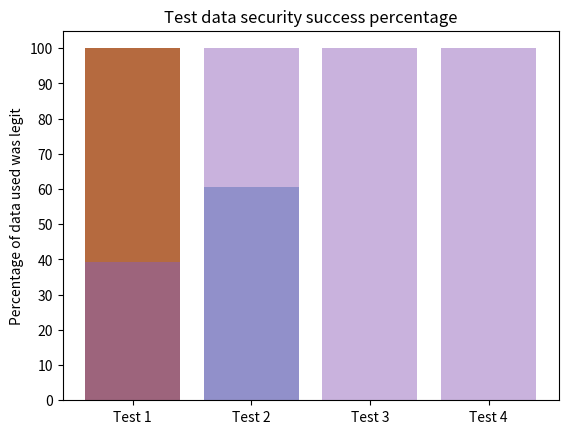
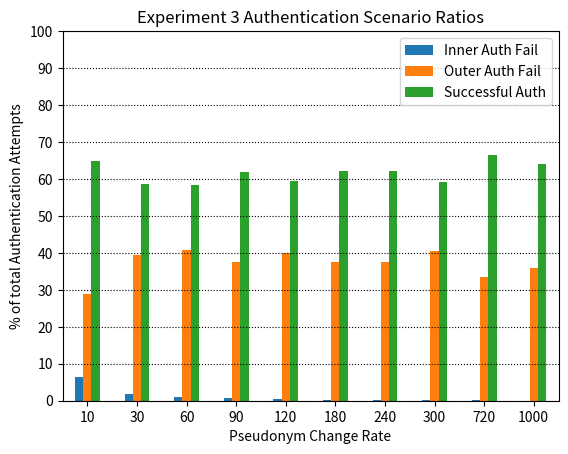
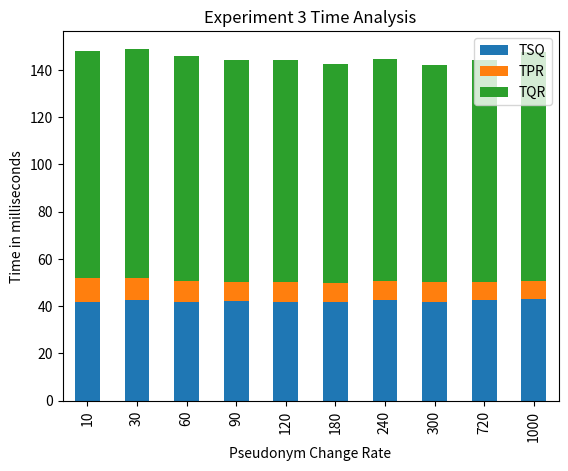
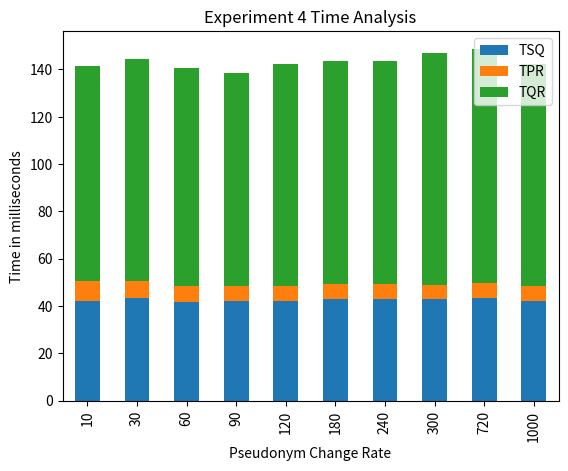
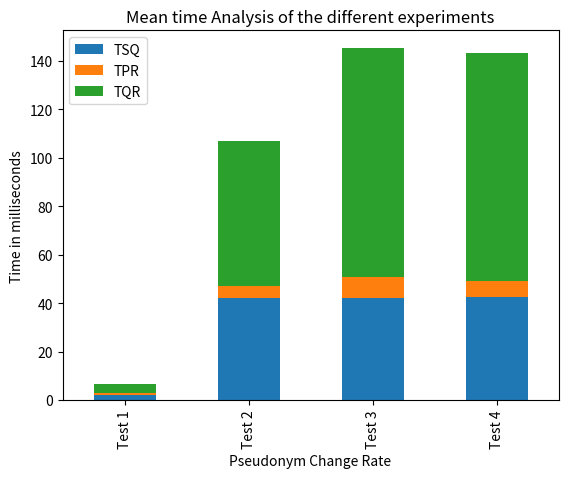

Python code for these plots, in order:
#!/usr/bin/env python
import json

# string format json test time logs
jsonDataStr1 = '[{"TOTAL":1002,"DATA2":0,"DATA1":60.67864271457086,"DATA0":39.321357285429144}]'
jsonDataStr2 = '[{"TOTAL":1009,"DATA2":0,"DATA1":0,"DATA0":100}]'
jsonDataStr3 = '[{"TOTAL":1004,"PSEUDO_RATE":10,"DATA2":0,"DATA1":0,"DATA0":100},{"TOTAL":1013,"PSEUDO_RATE":30,"DATA2":0,"DATA1":0,"DATA0":100},{"TOTAL":1006,"PSEUDO_RATE":60,"DATA2":0,"DATA1":0,"DATA0":100},{"TOTAL":1007,"PSEUDO_RATE":90,"DATA2":0,"DATA1":0,"DATA0":100},{"TOTAL":1008,"PSEUDO_RATE":120,"DATA2":0,"DATA1":0,"DATA0":100},{"TOTAL":1005,"PSEUDO_RATE":180,"DATA2":0,"DATA1":0,"DATA0":100},{"TOTAL":1011,"PSEUDO_RATE":240,"DATA2":0,"DATA1":0,"DATA0":100},{"TOTAL":1005,"PSEUDO_RATE":300,"DATA2":0,"DATA1":0,"DATA0":100},{"TOTAL":1013,"PSEUDO_RATE":720,"DATA2":0,"DATA1":0,"DATA0":100},{"TOTAL":1013,"PSEUDO_RATE":1000,"DATA2":0,"DATA1":0,"DATA0":100}]'
jsonDataStr4 = '[{"TOTAL":1008,"PSEUDO_RATE":10,"DATA2":0,"DATA1":0,"DATA0":100},{"TOTAL":1010,"PSEUDO_RATE":30,"DATA2":0,"DATA1":0,"DATA0":100},{"TOTAL":1005,"PSEUDO_RATE":60,"DATA2":0,"DATA1":0,"DATA0":100},{"TOTAL":1004,"PSEUDO_RATE":90,"DATA2":0,"DATA1":0,"DATA0":100},{"TOTAL":1010,"PSEUDO_RATE":120,"DATA2":0,"DATA1":0,"DATA0":100},{"TOTAL":1012,"PSEUDO_RATE":180,"DATA2":0,"DATA1":0,"DATA0":100},{"TOTAL":1011,"PSEUDO_RATE":240,"DATA2":0,"DATA1":0,"DATA0":100},{"TOTAL":1005,"PSEUDO_RATE":300,"DATA2":0,"DATA1":0,"DATA0":100},{"TOTAL":1015,"PSEUDO_RATE":720,"DATA2":0,"DATA1":0,"DATA0":100},{"TOTAL":1008,"PSEUDO_RATE":1000,"DATA2":0,"DATA1":0,"DATA0":100}]'
jsonTimeStr1 = '[{"TOTAL":1000,"ALL_AVG_TQR":4,"ALL_AVG_TPR":0.582,"TQR_SAMPLE_STANDARD_DEVIATION":9.748330585240703,"ALL_AVG_TSQ":2.201,"TPR_STANDARD_ERROR":0.031589330447903644,"TSQ_SAMPLE_STANDARD_DEVIATION":1.4900842851804346,"TPR_SAMPLE_STANDARD_DEVIATION":0.6262340765813634,"NOT_AVG_TPR":0.558,"NOT_AVG_TQR":4.626,"TQR_STANDARD_ERROR":0.49173822966269864,"TSQ_STANDARD_ERROR":0.04705008019973274,"NOT_AVG_TSQ":2.071}]'
jsonTimeStr2 = '[{"TOTAL":1000,"ALL_AVG_TQR":60,"ALL_AVG_TPR":5.018,"TQR_SAMPLE_STANDARD_DEVIATION":19.42167861601677,"ALL_AVG_TSQ":41.988,"TPR_STANDARD_ERROR":0.038794456126370405,"TSQ_SAMPLE_STANDARD_DEVIATION":13.101399250025933,"TPR_SAMPLE_STANDARD_DEVIATION":1.487907743864932,"NOT_AVG_TPR":4.858,"NOT_AVG_TQR":59.493,"TQR_STANDARD_ERROR":0.6117253769214464,"TSQ_STANDARD_ERROR":0.41082532265082017,"NOT_AVG_TSQ":41.327}]'
jsonTimeStr3 = '[{"TOTAL":1000,"ALL_AVG_TQR":96,"ALL_AVG_TPR":10.456,"TQR_SAMPLE_STANDARD_DEVIATION":20.84581311913504,"ALL_AVG_TSQ":41.637,"TPR_STANDARD_ERROR":0.07324802960966059,"TSQ_SAMPLE_STANDARD_DEVIATION":13.065830836893719,"PSEUDO_RATE":10,"TPR_SAMPLE_STANDARD_DEVIATION":2.8828474085164064,"NOT_AVG_TPR":10.33,"NOT_AVG_TQR":95.815,"TQR_STANDARD_ERROR":0.6582159068707846,"TSQ_STANDARD_ERROR":0.4117392753216844,"NOT_AVG_TSQ":41.127},{"TOTAL":1000,"ALL_AVG_TQR":97,"ALL_AVG_TPR":9.314,"TQR_SAMPLE_STANDARD_DEVIATION":20.128207667378227,"ALL_AVG_TSQ":42.673,"TPR_STANDARD_ERROR":0.06620767721543909,"TSQ_SAMPLE_STANDARD_DEVIATION":13.771826007492509,"PSEUDO_RATE":30,"TPR_SAMPLE_STANDARD_DEVIATION":2.7529976983270545,"NOT_AVG_TPR":9.199,"NOT_AVG_TQR":96.868,"TQR_STANDARD_ERROR":0.632724786956192,"TSQ_STANDARD_ERROR":0.4301595751330895,"NOT_AVG_TSQ":42.177},{"TOTAL":1000,"ALL_AVG_TQR":95,"ALL_AVG_TPR":8.828,"TQR_SAMPLE_STANDARD_DEVIATION":19.75860293926425,"ALL_AVG_TSQ":41.885,"TPR_STANDARD_ERROR":0.06520316889217456,"TSQ_SAMPLE_STANDARD_DEVIATION":13.31754753192396,"PSEUDO_RATE":60,"TPR_SAMPLE_STANDARD_DEVIATION":2.7080909932880735,"NOT_AVG_TPR":8.704,"NOT_AVG_TQR":94.498,"TQR_STANDARD_ERROR":0.6232656653973375,"TSQ_STANDARD_ERROR":0.41884050804817263,"NOT_AVG_TSQ":41.332},{"TOTAL":1000,"ALL_AVG_TQR":94,"ALL_AVG_TPR":8.233,"TQR_SAMPLE_STANDARD_DEVIATION":20.165896878100146,"ALL_AVG_TSQ":42.107,"TPR_STANDARD_ERROR":0.08624828418186917,"TSQ_SAMPLE_STANDARD_DEVIATION":13.620786142638927,"PSEUDO_RATE":90,"TPR_SAMPLE_STANDARD_DEVIATION":3.4757095441779855,"NOT_AVG_TPR":8.099,"NOT_AVG_TQR":93.852,"TQR_STANDARD_ERROR":0.635797113145119,"TSQ_STANDARD_ERROR":0.42774328134663203,"NOT_AVG_TSQ":41.576},{"TOTAL":1000,"ALL_AVG_TQR":94,"ALL_AVG_TPR":8.418,"TQR_SAMPLE_STANDARD_DEVIATION":18.671513203021426,"ALL_AVG_TSQ":41.851,"TPR_STANDARD_ERROR":0.060956855838599326,"TSQ_SAMPLE_STANDARD_DEVIATION":13.77820151839674,"PSEUDO_RATE":120,"TPR_SAMPLE_STANDARD_DEVIATION":2.5088763691531035,"NOT_AVG_TPR":8.308,"NOT_AVG_TQR":93.488,"TQR_STANDARD_ERROR":0.5883893195420404,"TSQ_STANDARD_ERROR":0.4324735102016745,"NOT_AVG_TSQ":41.339},{"TOTAL":1000,"ALL_AVG_TQR":93,"ALL_AVG_TPR":8.016,"TQR_SAMPLE_STANDARD_DEVIATION":19.001073495503114,"ALL_AVG_TSQ":41.635,"TPR_STANDARD_ERROR":0.06476355767848155,"TSQ_SAMPLE_STANDARD_DEVIATION":13.611497345354866,"PSEUDO_RATE":180,"TPR_SAMPLE_STANDARD_DEVIATION":2.602657146288389,"NOT_AVG_TPR":7.909,"NOT_AVG_TQR":92.945,"TQR_STANDARD_ERROR":0.5996685621605788,"TSQ_STANDARD_ERROR":0.4285093668582234,"NOT_AVG_TSQ":41.104},{"TOTAL":1000,"ALL_AVG_TQR":94,"ALL_AVG_TPR":8.236,"TQR_SAMPLE_STANDARD_DEVIATION":18.625452085890085,"ALL_AVG_TSQ":42.457,"TPR_STANDARD_ERROR":0.07749827158804148,"TSQ_SAMPLE_STANDARD_DEVIATION":13.927359193577168,"PSEUDO_RATE":240,"TPR_SAMPLE_STANDARD_DEVIATION":3.125977107288336,"NOT_AVG_TPR":8.118,"NOT_AVG_TQR":93.253,"TQR_STANDARD_ERROR":0.5860654724717639,"TSQ_STANDARD_ERROR":0.43586892298984065,"NOT_AVG_TSQ":41.924},{"TOTAL":1000,"ALL_AVG_TQR":92,"ALL_AVG_TPR":8.187,"TQR_SAMPLE_STANDARD_DEVIATION":16.489512629063828,"ALL_AVG_TSQ":41.861,"TPR_STANDARD_ERROR":0.05378125546597703,"TSQ_SAMPLE_STANDARD_DEVIATION":13.589681669144213,"PSEUDO_RATE":300,"TPR_SAMPLE_STANDARD_DEVIATION":2.213541349626743,"NOT_AVG_TPR":8.078,"NOT_AVG_TQR":91.768,"TQR_STANDARD_ERROR":0.5204044040637815,"TSQ_STANDARD_ERROR":0.42782257822921177,"NOT_AVG_TSQ":41.341},{"TOTAL":1000,"ALL_AVG_TQR":94,"ALL_AVG_TPR":7.638,"TQR_SAMPLE_STANDARD_DEVIATION":19.232270815768263,"ALL_AVG_TSQ":42.502,"TPR_STANDARD_ERROR":0.07213180306169459,"TSQ_SAMPLE_STANDARD_DEVIATION":13.800718594934395,"PSEUDO_RATE":720,"TPR_SAMPLE_STANDARD_DEVIATION":2.813140319406089,"NOT_AVG_TPR":7.526,"NOT_AVG_TQR":93.171,"TQR_STANDARD_ERROR":0.6045612533257307,"TSQ_STANDARD_ERROR":0.43106202794738846,"NOT_AVG_TSQ":41.997},{"TOTAL":1000,"ALL_AVG_TQR":97,"ALL_AVG_TPR":7.843,"TQR_SAMPLE_STANDARD_DEVIATION":22.60716666747028,"ALL_AVG_TSQ":42.899,"TPR_STANDARD_ERROR":0.06864445642299069,"TSQ_SAMPLE_STANDARD_DEVIATION":14.256324897110533,"PSEUDO_RATE":1000,"TPR_SAMPLE_STANDARD_DEVIATION":2.7302895690779114,"NOT_AVG_TPR":7.73,"NOT_AVG_TQR":96.376,"TQR_STANDARD_ERROR":0.7106501954737345,"TSQ_STANDARD_ERROR":0.44529277797758937,"NOT_AVG_TSQ":42.383}]'
jsonTimeStr4 = '[{"TOTAL":1000,"ALL_AVG_TQR":91,"ALL_AVG_TPR":8.593,"TQR_SAMPLE_STANDARD_DEVIATION":14.280864941016336,"ALL_AVG_TSQ":42.001,"TPR_STANDARD_ERROR":0.04989880282555693,"TSQ_SAMPLE_STANDARD_DEVIATION":13.67382101584391,"PSEUDO_RATE":10,"TPR_SAMPLE_STANDARD_DEVIATION":2.077852296872153,"NOT_AVG_TPR":8.471,"NOT_AVG_TQR":90.815,"TQR_STANDARD_ERROR":0.45070010110825753,"TSQ_STANDARD_ERROR":0.43047140497232217,"NOT_AVG_TSQ":41.456},{"TOTAL":1000,"ALL_AVG_TQR":94,"ALL_AVG_TPR":7.084,"TQR_SAMPLE_STANDARD_DEVIATION":18.080188586768717,"ALL_AVG_TSQ":43.426,"TPR_STANDARD_ERROR":0.04095597407732035,"TSQ_SAMPLE_STANDARD_DEVIATION":14.292732748003534,"PSEUDO_RATE":30,"TPR_SAMPLE_STANDARD_DEVIATION":1.6641435883478168,"NOT_AVG_TPR":6.982,"NOT_AVG_TQR":93.7,"TQR_STANDARD_ERROR":0.5666684939681328,"TSQ_STANDARD_ERROR":0.44383944359779937,"NOT_AVG_TSQ":42.931},{"TOTAL":1000,"ALL_AVG_TQR":92,"ALL_AVG_TPR":6.706,"TQR_SAMPLE_STANDARD_DEVIATION":16.16607377393144,"ALL_AVG_TSQ":41.92,"TPR_STANDARD_ERROR":0.04136985382257409,"TSQ_SAMPLE_STANDARD_DEVIATION":13.58523670389484,"PSEUDO_RATE":60,"TPR_SAMPLE_STANDARD_DEVIATION":1.6712601719216171,"NOT_AVG_TPR":6.603,"NOT_AVG_TQR":91.448,"TQR_STANDARD_ERROR":0.509689358151918,"TSQ_STANDARD_ERROR":0.42683742093450666,"NOT_AVG_TSQ":41.436},{"TOTAL":1000,"ALL_AVG_TQR":90,"ALL_AVG_TPR":6.442,"TQR_SAMPLE_STANDARD_DEVIATION":14.729368355247377,"ALL_AVG_TSQ":42.165,"TPR_STANDARD_ERROR":0.040283285484793326,"TSQ_SAMPLE_STANDARD_DEVIATION":13.912899852132172,"PSEUDO_RATE":90,"TPR_SAMPLE_STANDARD_DEVIATION":1.6123381870122273,"NOT_AVG_TPR":6.328,"NOT_AVG_TQR":89.906,"TQR_STANDARD_ERROR":0.46370154201165537,"TSQ_STANDARD_ERROR":0.4358434935039127,"NOT_AVG_TSQ":41.68},{"TOTAL":1000,"ALL_AVG_TQR":94,"ALL_AVG_TPR":6.233,"TQR_SAMPLE_STANDARD_DEVIATION":21.019133188723504,"ALL_AVG_TSQ":42.199,"TPR_STANDARD_ERROR":0.04180561921406826,"TSQ_SAMPLE_STANDARD_DEVIATION":14.071756864761122,"PSEUDO_RATE":120,"TPR_SAMPLE_STANDARD_DEVIATION":1.6309550307597958,"NOT_AVG_TPR":6.102,"NOT_AVG_TQR":93.964,"TQR_STANDARD_ERROR":0.662040466565553,"TSQ_STANDARD_ERROR":0.4412531779166976,"NOT_AVG_TSQ":41.706},{"TOTAL":1000,"ALL_AVG_TQR":94,"ALL_AVG_TPR":6.68,"TQR_SAMPLE_STANDARD_DEVIATION":20.18146839476337,"ALL_AVG_TSQ":42.839,"TPR_STANDARD_ERROR":0.03782062631893756,"TSQ_SAMPLE_STANDARD_DEVIATION":14.137243149789619,"PSEUDO_RATE":180,"TPR_SAMPLE_STANDARD_DEVIATION":1.5570894704192906,"NOT_AVG_TPR":6.544,"NOT_AVG_TQR":93.034,"TQR_STANDARD_ERROR":0.6359720461345615,"TSQ_STANDARD_ERROR":0.44374319546717805,"NOT_AVG_TSQ":42.338},{"TOTAL":1000,"ALL_AVG_TQR":94,"ALL_AVG_TPR":6.507,"TQR_SAMPLE_STANDARD_DEVIATION":22.109886222235062,"ALL_AVG_TSQ":42.887,"TPR_STANDARD_ERROR":0.040536009609617826,"TSQ_SAMPLE_STANDARD_DEVIATION":14.392773572521621,"PSEUDO_RATE":240,"TPR_SAMPLE_STANDARD_DEVIATION":1.6619763939943308,"NOT_AVG_TPR":6.392,"NOT_AVG_TQR":93.303,"TQR_STANDARD_ERROR":0.6960507801612694,"TSQ_STANDARD_ERROR":0.4508762933485263,"NOT_AVG_TSQ":42.407},{"TOTAL":1000,"ALL_AVG_TQR":98,"ALL_AVG_TPR":6.035,"TQR_SAMPLE_STANDARD_DEVIATION":24.14801054821745,"ALL_AVG_TSQ":42.975,"TPR_STANDARD_ERROR":0.040175780672910506,"TSQ_SAMPLE_STANDARD_DEVIATION":14.392068653922367,"PSEUDO_RATE":300,"TPR_SAMPLE_STANDARD_DEVIATION":1.5678852560465972,"NOT_AVG_TPR":5.924,"NOT_AVG_TQR":97.731,"TQR_STANDARD_ERROR":0.7605908400898557,"TSQ_STANDARD_ERROR":0.4512973107318066,"NOT_AVG_TSQ":42.465},{"TOTAL":1000,"ALL_AVG_TQR":99,"ALL_AVG_TPR":6.442,"TQR_SAMPLE_STANDARD_DEVIATION":24.183243644730748,"ALL_AVG_TSQ":43.331,"TPR_STANDARD_ERROR":0.04107545096862602,"TSQ_SAMPLE_STANDARD_DEVIATION":14.441599144211056,"PSEUDO_RATE":720,"TPR_SAMPLE_STANDARD_DEVIATION":1.6644429602354034,"NOT_AVG_TPR":6.343,"NOT_AVG_TQR":98.365,"TQR_STANDARD_ERROR":0.7601937507739854,"TSQ_STANDARD_ERROR":0.4510797732077429,"NOT_AVG_TSQ":42.862},{"TOTAL":1000,"ALL_AVG_TQR":94,"ALL_AVG_TPR":6.075,"TQR_SAMPLE_STANDARD_DEVIATION":21.076585757708944,"ALL_AVG_TSQ":42.267,"TPR_STANDARD_ERROR":0.03939448117345244,"TSQ_SAMPLE_STANDARD_DEVIATION":14.48700736812002,"PSEUDO_RATE":1000,"TPR_SAMPLE_STANDARD_DEVIATION":1.5693645873954105,"NOT_AVG_TPR":5.958,"NOT_AVG_TQR":93.559,"TQR_STANDARD_ERROR":0.6645096154517948,"TSQ_STANDARD_ERROR":0.45517034387002836,"NOT_AVG_TSQ":41.775}]'
jsonValStr1 = '[{"TOTAL":1002,"VALIDITY2":100,"VALIDITY1":0,"VALIDITY0":0}]'
jsonValStr2 = '[{"TOTAL":1472,"VALIDITY2":68.5461956521739,"VALIDITY1":0,"VALIDITY0":31.453804347826086}]'
jsonValStr3 = '[{"TOTAL":1550,"PSEUDO_RATE":10,"VALIDITY2":64.77419354838709,"VALIDITY1":6.387096774193549,"VALIDITY0":28.838709677419356},{"TOTAL":1730,"PSEUDO_RATE":30,"VALIDITY2":58.554913294797686,"VALIDITY1":1.907514450867052,"VALIDITY0":39.53757225433526},{"TOTAL":1726,"PSEUDO_RATE":60,"VALIDITY2":58.28505214368482,"VALIDITY1":0.9269988412514484,"VALIDITY0":40.78794901506373},{"TOTAL":1625,"PSEUDO_RATE":90,"VALIDITY2":61.96923076923076,"VALIDITY1":0.6153846153846154,"VALIDITY0":37.41538461538462},{"TOTAL":1695,"PSEUDO_RATE":120,"VALIDITY2":59.469026548672566,"VALIDITY1":0.471976401179941,"VALIDITY0":40.0589970501475},{"TOTAL":1616,"PSEUDO_RATE":180,"VALIDITY2":62.190594059405946,"VALIDITY1":0.3094059405940594,"VALIDITY0":37.5},{"TOTAL":1628,"PSEUDO_RATE":240,"VALIDITY2":62.1007371007371,"VALIDITY1":0.2457002457002457,"VALIDITY0":37.65356265356266},{"TOTAL":1695,"PSEUDO_RATE":300,"VALIDITY2":59.29203539823009,"VALIDITY1":0.17699115044247787,"VALIDITY0":40.530973451327434},{"TOTAL":1522,"PSEUDO_RATE":720,"VALIDITY2":66.55716162943496,"VALIDITY1":0.0657030223390276,"VALIDITY0":33.37713534822602},{"TOTAL":1583,"PSEUDO_RATE":1000,"VALIDITY2":63.99241945672773,"VALIDITY1":0,"VALIDITY0":36.00758054327227}]'
jsonValStr4 = '[{"TOTAL":1735,"PSEUDO_RATE":10,"VALIDITY2":57.925072046109506,"VALIDITY1":5.648414985590778,"VALIDITY0":36.42651296829971},{"TOTAL":1652,"PSEUDO_RATE":30,"VALIDITY2":61.68280871670703,"VALIDITY1":2.0581113801452786,"VALIDITY0":36.2590799031477},{"TOTAL":1633,"PSEUDO_RATE":60,"VALIDITY2":61.66564605021433,"VALIDITY1":0.9797917942437232,"VALIDITY0":37.35456215554195},{"TOTAL":1603,"PSEUDO_RATE":90,"VALIDITY2":63.00686213349969,"VALIDITY1":0.6862133499688085,"VALIDITY0":36.3069245165315},{"TOTAL":1523,"PSEUDO_RATE":120,"VALIDITY2":66.25082074852266,"VALIDITY1":0.5252790544977018,"VALIDITY0":33.22390019697964},{"TOTAL":1696,"PSEUDO_RATE":180,"VALIDITY2":59.43396226415094,"VALIDITY1":0.3537735849056604,"VALIDITY0":40.2122641509434},{"TOTAL":1682,"PSEUDO_RATE":240,"VALIDITY2":60.04756242568371,"VALIDITY1":0.2972651605231867,"VALIDITY0":39.6551724137931},{"TOTAL":1524,"PSEUDO_RATE":300,"VALIDITY2":66.20734908136482,"VALIDITY1":0.19685039370078738,"VALIDITY0":33.59580052493438},{"TOTAL":1643,"PSEUDO_RATE":720,"VALIDITY2":61.655508216676814,"VALIDITY1":0.06086427267194157,"VALIDITY0":38.28362751065125},{"TOTAL":1588,"PSEUDO_RATE":1000,"VALIDITY2":63.413098236775824,"VALIDITY1":0,"VALIDITY0":36.58690176322418}]'

# parsed json test logs
jsonData1 = json.loads(jsonDataStr1)
jsonData2 = json.loads(jsonDataStr2)
jsonData3 = json.loads(jsonDataStr3)
jsonData4 = json.loads(jsonDataStr4)
jsonTime1 = json.loads(jsonTimeStr1)
jsonTime2 = json.loads(jsonTimeStr2)
jsonTime3 = json.loads(jsonTimeStr3)
jsonTime4 = json.loads(jsonTimeStr4)
jsonVal3 = json.loads(jsonValStr3)
jsonVal4 = json.loads(jsonValStr4)

# empty data 0 averages to be filled
test2Data0 = 0
test3Data0 = 0
test4Data0 = 0

# empty data 1 averages to be filled
test2Data1 = 0
test3Data1 = 0
test4Data1 = 0

# empty data 2 averages to be filled
test2Data2 = 0
test3Data2 = 0
test4Data2 = 0

# total time samples
totalSamples = jsonTime3[0]['TOTAL']

# empty pseudo rate lists to be filled
test1Rates = []
test2Rates = []
test3Rates = []
test4Rates = []

# empty TQR lists to be filled
test1TQRs = []
test1TQRstd = []
test2TQRs = []
test2TQRstd = []
test3TQRs = []
test3TQRstd = []
test4TQRs = []
test4TQRstd = []

# empty TSQ lists to be filled
test1TSQs = []
test1TSQstd = []
test2TSQs = []
test2TSQstd = []
test3TSQs = []
test3TSQstd = []
test4TSQs = []
test4TSQstd = []

# empty TPR lists to be filled
test1TPRs = []
test1TPRstd = []
test2TPRs = []
test2TPRstd = []
test3TPRs = []
test3TPRstd = []
test4TPRs = []
test4TPRstd = []

# empty val lists to be filled
test3Val0 = []
test3Val1 = []
test3Val2 = []
test4Val0 = []
test4Val1 = []
test4Val2 = []

# append data rates  from log to lists

sum0 = 0
sum1 = 0
sum2 = 0
total0 = 0
total1 = 0
total2 = 0
for testRun in jsonData2:
    sum0 += testRun['DATA0']
    if testRun['DATA0'] != None:
        total0 = total0 + 1
    sum1 += testRun['DATA1']
    if testRun['DATA0'] != None:
        total1 = total1 + 1
    sum2 += testRun['DATA2']
    if testRun['DATA0'] != None:
        total2 = total2 + 1

if total0 != 0:
    test2Data0 = sum0 / total0

if total1 != 0:
    test2Data1 = sum1 / total1

if total1 != 0:
    test2Data2 = sum2 / total2


sum0 = 0
sum1 = 0
sum2 = 0
total0 = 0
total1 = 0
total2 = 0
for testRun in jsonData3:
    sum0 += testRun['DATA0']
    if testRun['DATA0'] != None:
        total0 = total0 + 1
    sum1 += testRun['DATA1']
    if testRun['DATA0'] != None:
        total1 = total1 + 1
    sum2 += testRun['DATA2']
    if testRun['DATA0'] != None:
        total2 = total2 + 1

if total0 != 0:
    test3Data0 = sum0 / total0

if total1 != 0:
    test3Data1 = sum1 / total1

if total1 != 0:
    test3Data2 = sum2 / total2


sum0 = 0
sum1 = 0
sum2 = 0
total0 = 0
total1 = 0
total2 = 0
for testRun in jsonData4:
    sum0 += testRun['DATA0']
    if testRun['DATA0'] != None:
        total0 = total0 + 1
    sum1 += testRun['DATA1']
    if testRun['DATA0'] != None:
        total1 = total1 + 1
    sum2 += testRun['DATA2']
    if testRun['DATA0'] != None:
        total2 = total2 + 1

if total0 != 0:
    test4Data0 = sum0 / total0

if total1 != 0:
    test4Data1 = sum1 / total1

if total1 != 0:
    test4Data2 = sum2 / total2


# append pseudo rates & avg times from log to lists
for testRun in jsonTime1:
    # test1Rates.append(testRun['PSEUDO_RATE'])
    test1TSQs.append(testRun['ALL_AVG_TSQ'])
    # test1TSQstd.append(testRun['TSQ_SAMPLE_STANDARD_DEVIATION'])
    test1TPRs.append(testRun['ALL_AVG_TPR'])
    # test1TPRstd.append(testRun['TPR_SAMPLE_STANDARD_DEVIATION'])
    test1TQRs.append(testRun['ALL_AVG_TQR'])
    # test1TQRstd.append(testRun['TQR_SAMPLE_STANDARD_DEVIATION'])

for testRun in jsonTime2:
    # test2Rates.append(testRun['PSEUDO_RATE'])
    test2TSQs.append(testRun['ALL_AVG_TSQ'])
    # test2TSQstd.append(testRun['TSQ_SAMPLE_STANDARD_DEVIATION'])
    test2TPRs.append(testRun['ALL_AVG_TPR'])
    # test2TPRstd.append(testRun['TPR_SAMPLE_STANDARD_DEVIATION'])
    test2TQRs.append(testRun['ALL_AVG_TQR'])
    # test2TQRstd.append(testRun['TQR_SAMPLE_STANDARD_DEVIATION'])

for testRun in jsonTime3:
    test3Rates.append(testRun['PSEUDO_RATE'])
    test3TSQs.append(testRun['ALL_AVG_TSQ'])
    test3TSQstd.append(testRun['TSQ_SAMPLE_STANDARD_DEVIATION'])
    test3TPRs.append(testRun['ALL_AVG_TPR'])
    test3TPRstd.append(testRun['TPR_SAMPLE_STANDARD_DEVIATION'])
    test3TQRs.append(testRun['ALL_AVG_TQR'])
    test3TQRstd.append(testRun['TQR_SAMPLE_STANDARD_DEVIATION'])

for testRun in jsonTime4:
    test4Rates.append(testRun['PSEUDO_RATE'])
    test4TSQs.append(testRun['ALL_AVG_TSQ'])
    test4TSQstd.append(testRun['TSQ_SAMPLE_STANDARD_DEVIATION'])
    test4TPRs.append(testRun['ALL_AVG_TPR'])
    test4TPRstd.append(testRun['TPR_SAMPLE_STANDARD_DEVIATION'])
    test4TQRs.append(testRun['ALL_AVG_TQR'])
    test4TQRstd.append(testRun['TQR_SAMPLE_STANDARD_DEVIATION'])

# append val results from log to lists
for testRun in jsonVal3:
    test3Val0.append(testRun['VALIDITY0'])
    test3Val1.append(testRun['VALIDITY1'])
    test3Val2.append(testRun['VALIDITY2'])

for testRun in jsonVal4:
    test4Val0.append(testRun['VALIDITY0'])
    test4Val1.append(testRun['VALIDITY1'])
    test4Val2.append(testRun['VALIDITY2'])

import numpy as np

# indep var spaced properly
N = len(test3Rates)
indpRates = np.arange(N)
percentTicks = range(0, 110, 10)

import math
import statistics as meaner
# the distribution of a sum of two normally distributed independent 
# variates X and Y with means and variances (μX,σ2X) and (μY,σ2Y), 
# respectively is another normal distribution

# get one time means instead of 10 because of pseudonym rates
test1MeanTSQ = meaner.mean(test1TSQs)
test1MeanTPR = meaner.mean(test1TPRs)
test1MeanTQR = meaner.mean(test1TQRs)

test2MeanTSQ = meaner.mean(test2TSQs)
test2MeanTPR = meaner.mean(test2TPRs)
test2MeanTQR = meaner.mean(test2TQRs)

test3MeanTSQ = meaner.mean(test3TSQs)
test3MeanTPR = meaner.mean(test3TPRs)
test3MeanTQR = meaner.mean(test3TQRs)

test4MeanTSQ = meaner.mean(test4TSQs)
test4MeanTPR = meaner.mean(test4TPRs)
test4MeanTQR = meaner.mean(test4TQRs)

# get one time stdevs instead of 10 because of pseudonym rates
def stdev_sum_vars(data):
    v = 0
    for i in range(0, len(data)):
        v += math.pow(data[i], 2)
    return math.sqrt(v)

test1stdevTSQ = stdev_sum_vars(test1TSQstd)
test1stdevTPR = stdev_sum_vars(test1TPRstd)
test1stdevTQR = stdev_sum_vars(test1TQRstd)
test2stdevTSQ = stdev_sum_vars(test2TSQstd)
test2stdevTPR = stdev_sum_vars(test2TPRstd)
test2stdevTQR = stdev_sum_vars(test2TQRstd)
test3stdevTSQ = stdev_sum_vars(test3TSQstd)
test3stdevTPR = stdev_sum_vars(test3TPRstd)
test3stdevTQR = stdev_sum_vars(test3TQRstd)
test4stdevTSQ = stdev_sum_vars(test4TSQstd)
test4stdevTPR = stdev_sum_vars(test4TPRstd)
test4stdevTQR = stdev_sum_vars(test4TQRstd)

from scipy.stats import norm, t

# https://www.mathsisfun.com/data/confidence-interval-calculator.html
def calculate_confidence_interval(sampleSize, stdev, confidence=0.95):
    n, s = sampleSize, stdev
    z = t.ppf((1 + confidence) / 2., n - 1)
    h = s / math.sqrt(n) * z
    return h

# https://en.wikipedia.org/wiki/Student's_t-test#Independent_two-sample_t-test
# Reject the null hypothesis that the two means are equal if |T| > t 1-α/2,freedom
def two_sample_t_test(sampleSize, mean1, mean2, stdev1, stdev2, alpha=0.05):
    x1, x2 = mean1, mean2
    sp = math.sqrt(math.pow(stdev1, 2) + math.pow(stdev2, 2) / 2)
    T = (x1 - x2) / (sp * math.sqrt(2 / sampleSize))
    freedom = 2 * sampleSize - 2
    critical = t.pdf(1-alpha/2, freedom)
    print("crit: "+str(critical)+"\nTval: "+str(abs(T)))
    if (abs(T) > critical):
        return False
    else:
        return True

# calculate confidence intervals for TQR chart
CI_TQR3 = []
CI_TQR4 = []
for i in range(0,len(test3TQRstd)):
    CI_TQR3.append(calculate_confidence_interval(totalSamples, test3TQRstd[i]))
    CI_TQR4.append(calculate_confidence_interval(totalSamples, test4TQRstd[i]))

# print means and their confidence intervals
print("test3 TSQ: "+str(test3MeanTSQ)+" +- "+str(calculate_confidence_interval(totalSamples, test3stdevTSQ)))
print("test4 TSQ: "+str(test4MeanTSQ)+" +- "+str(calculate_confidence_interval(totalSamples, test4stdevTSQ)))
print("test3 TPR: "+str(test3MeanTPR)+" +- "+str(calculate_confidence_interval(totalSamples, test3stdevTPR)))
print("test4 TPR: "+str(test4MeanTPR)+" +- "+str(calculate_confidence_interval(totalSamples, test4stdevTPR)))
print("test3 TQR: "+str(test3MeanTQR)+" +- "+str(calculate_confidence_interval(totalSamples, test3stdevTQR)))
print("test4 TQR: "+str(test4MeanTQR)+" +- "+str(calculate_confidence_interval(totalSamples, test4stdevTQR)))

# test if the null hypothesis the mean TQR for test 3 and 4 are not significantly different is true
print("Null hypothesis \'TSQ diff is not significant\' is: "+str(two_sample_t_test(totalSamples, test3MeanTSQ, test4MeanTSQ, test3stdevTSQ, test4stdevTSQ)))
print("Null hypothesis \'TPR diff is not significant\' is: "+str(two_sample_t_test(totalSamples, test3MeanTPR, test4MeanTPR, test3stdevTPR, test4stdevTPR)))
print("Null hypothesis \'TQR diff is not significant\' is: "+str(two_sample_t_test(totalSamples, test3MeanTQR, test4MeanTQR, test3stdevTQR, test4stdevTQR)))

import matplotlib.pyplot as plt
import pandas as pantelis

# #test1 data plot
# fig = plt.figure()
# ax = fig.add_axes([0,0,1,1])
# ax.axis('equal')
data = ['Data 0', 'Data 1', 'Data 2']
data0 = 0
data1 = 0
data2 = 0
for testRun in jsonData1:
    data0 = testRun['DATA0']
    data1 = testRun['DATA1']
    data2 = testRun['DATA2']
test1Data = [data0, data1, data2]
# ax.pie(test1Data, labels = data,autopct='%1.2f%%')
# plt.show()

objects = ('Data 0', 'Data 1', 'Data 2')
y_pos = np.arange(len(objects))
test1Data = [data0, data1, data2]

plt.bar(y_pos, test1Data, align='center', alpha=0.5)
plt.xticks(y_pos, objects)
plt.yticks(percentTicks)
plt.ylabel('Percentage')
plt.title('Test 1 data type percentage')

plt.show()

# #test2 data plot
# fig = plt.figure()
# ax = fig.add_axes([0,0,1,1])
# ax.axis('equal')
data = ['Data 0', 'Data 1', 'Data 2']
test2Data = [test2Data0, test2Data1, test2Data2]
# ax.pie(test2Data, labels = data,autopct='%1.2f%%')
# plt.show()

objects = ('Data 0', 'Data 1', 'Data 2')
y_pos = np.arange(len(objects))

plt.bar(y_pos, test2Data, align='center', alpha=0.5)
plt.xticks(y_pos, objects)
plt.yticks(percentTicks)
plt.ylabel('Percentage')
plt.title('Test 2 data type percentage')


plt.show()

# #test3 data plot
objects = ('Data 0', 'Data 1', 'Data 2')
y_pos = np.arange(len(objects))

test3Data = [test3Data0, test3Data1, test3Data2]
plt.bar(y_pos, test3Data, align='center', alpha=0.5)
plt.xticks(y_pos, objects)
plt.yticks(percentTicks)
plt.ylabel('Percentage')
plt.title('Test 3 data type percentage')

plt.show()

# #test4 data plot
objects = ('Data 0', 'Data 1', 'Data 2')
y_pos = np.arange(len(objects))

test4Data = [test4Data0, test4Data1, test4Data2]
plt.bar(y_pos, test4Data, align='center', alpha=0.5)
plt.xticks(y_pos, objects)
plt.yticks(percentTicks)
plt.ylabel('Percentage')
plt.title('Test 4 data type percentage')

plt.show()

# test data summary plot
objects = ('Test 1', 'Test 2', 'Test 3', 'Test 4')
y_pos = np.arange(len(objects))

testSummaryData = [data0/(data0+data1+data2)*100, test2Data0/(test2Data0+test2Data1+test2Data2)*100, test3Data0/(test3Data0+test3Data1+test3Data2)*100, test4Data0/(test4Data0+test4Data1+test4Data2)*100]
plt.bar(y_pos, testSummaryData, align='center', alpha=0.5)
plt.xticks(y_pos, objects)
plt.yticks(percentTicks)
plt.ylabel('Percentage of data used was legit')
plt.title('Test data security success percentage')
plt.show()

# #test3 auth plot
df = pantelis.DataFrame({'Inner Auth Fail' : test3Val1, 'Outer Auth Fail' : test3Val0, 'Successful Auth' : test3Val2}, index=test3Rates)
ax = df.plot.bar(rot=0)
print(df)
plt.xticks(indpRates, test3Rates)
plt.yticks(percentTicks)
plt.xlabel('Pseudonym Change Rate')
plt.ylabel('% of total Authentication Attempts')
plt.title('Experiment 3 Authentication Scenario Ratios')
plt.grid(color='black', which='major', axis='y', linestyle='dotted')
plt.show()

#test3 time plot
timeData = []
for i in range(len(test3Rates)):
    timeData.append([test3TSQs[i], test3TPRs[i], test3TQRs[i]])

df = pantelis.DataFrame(timeData, columns = ['TSQ', 'TPR', 'TQR'])
df.plot.bar(stacked=True)
print(df)
plt.xticks(indpRates, test3Rates)
plt.xlabel('Pseudonym Change Rate')
plt.ylabel('Time in milliseconds')
plt.title('Experiment 3 Time Analysis')
plt.show()

# #test4 time plot
timeData = []
for i in range(len(test3Rates)):
    timeData.append([test4TSQs[i], test4TPRs[i], test4TQRs[i]])

df = pantelis.DataFrame(timeData, columns = ['TSQ', 'TPR', 'TQR'])
df.plot.bar(stacked=True)
print(df)
plt.xticks(indpRates, test3Rates)
plt.xlabel('Pseudonym Change Rate')
plt.ylabel('Time in milliseconds')
plt.title('Experiment 4 Time Analysis')
plt.show()

# #all test time plot
timeData = [[test1MeanTSQ, test1MeanTPR, test1MeanTQR], [test2MeanTSQ, test2MeanTPR, test2MeanTQR], [test3MeanTSQ, test3MeanTPR, test3MeanTQR], [test4MeanTSQ, test4MeanTPR, test4MeanTQR]]

df = pantelis.DataFrame(timeData, columns = ['TSQ', 'TPR', 'TQR'])
df.plot.bar(stacked=True)
print(df)

objects = ['Test 1', 'Test 2', 'Test 3', 'Test 4']
plt.xticks(y_pos, objects)
plt.xlabel('Pseudonym Change Rate')
plt.ylabel('Time in milliseconds')
plt.title('Mean time Analysis of the different experiments')

plt.show()